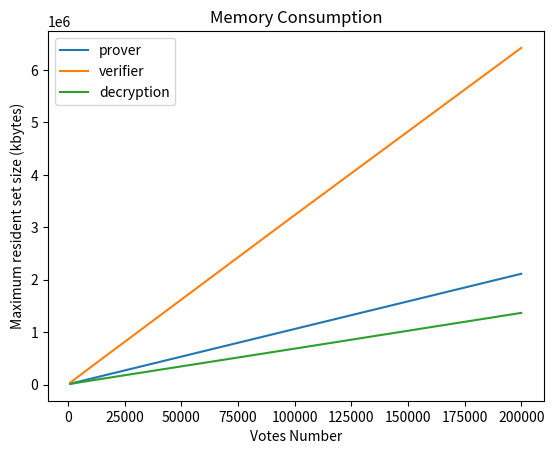

Python code for this plot:
import matplotlib.pyplot as plt


f = plt.figure()
prover = [16912, 111850, 1060492, 2113272]
verifier = [38036, 332308, 3232716, 6421144]
decryption = [12704, 76676, 685596, 1367660]
votes = [1000, 10000, 100000, 200000]
plt.plot(votes, prover)
plt.plot(votes, verifier)
plt.plot(votes, decryption)

plt.title('Memory Consumption')
plt.legend(['prover', 'verifier', 'decryption'], loc='upper left')
plt.xlabel('Votes Number')
plt.ylabel('Maximum resident set size (kbytes)')

#  plt.show()
f.savefig("memory.pdf", bbox_inches='tight')
